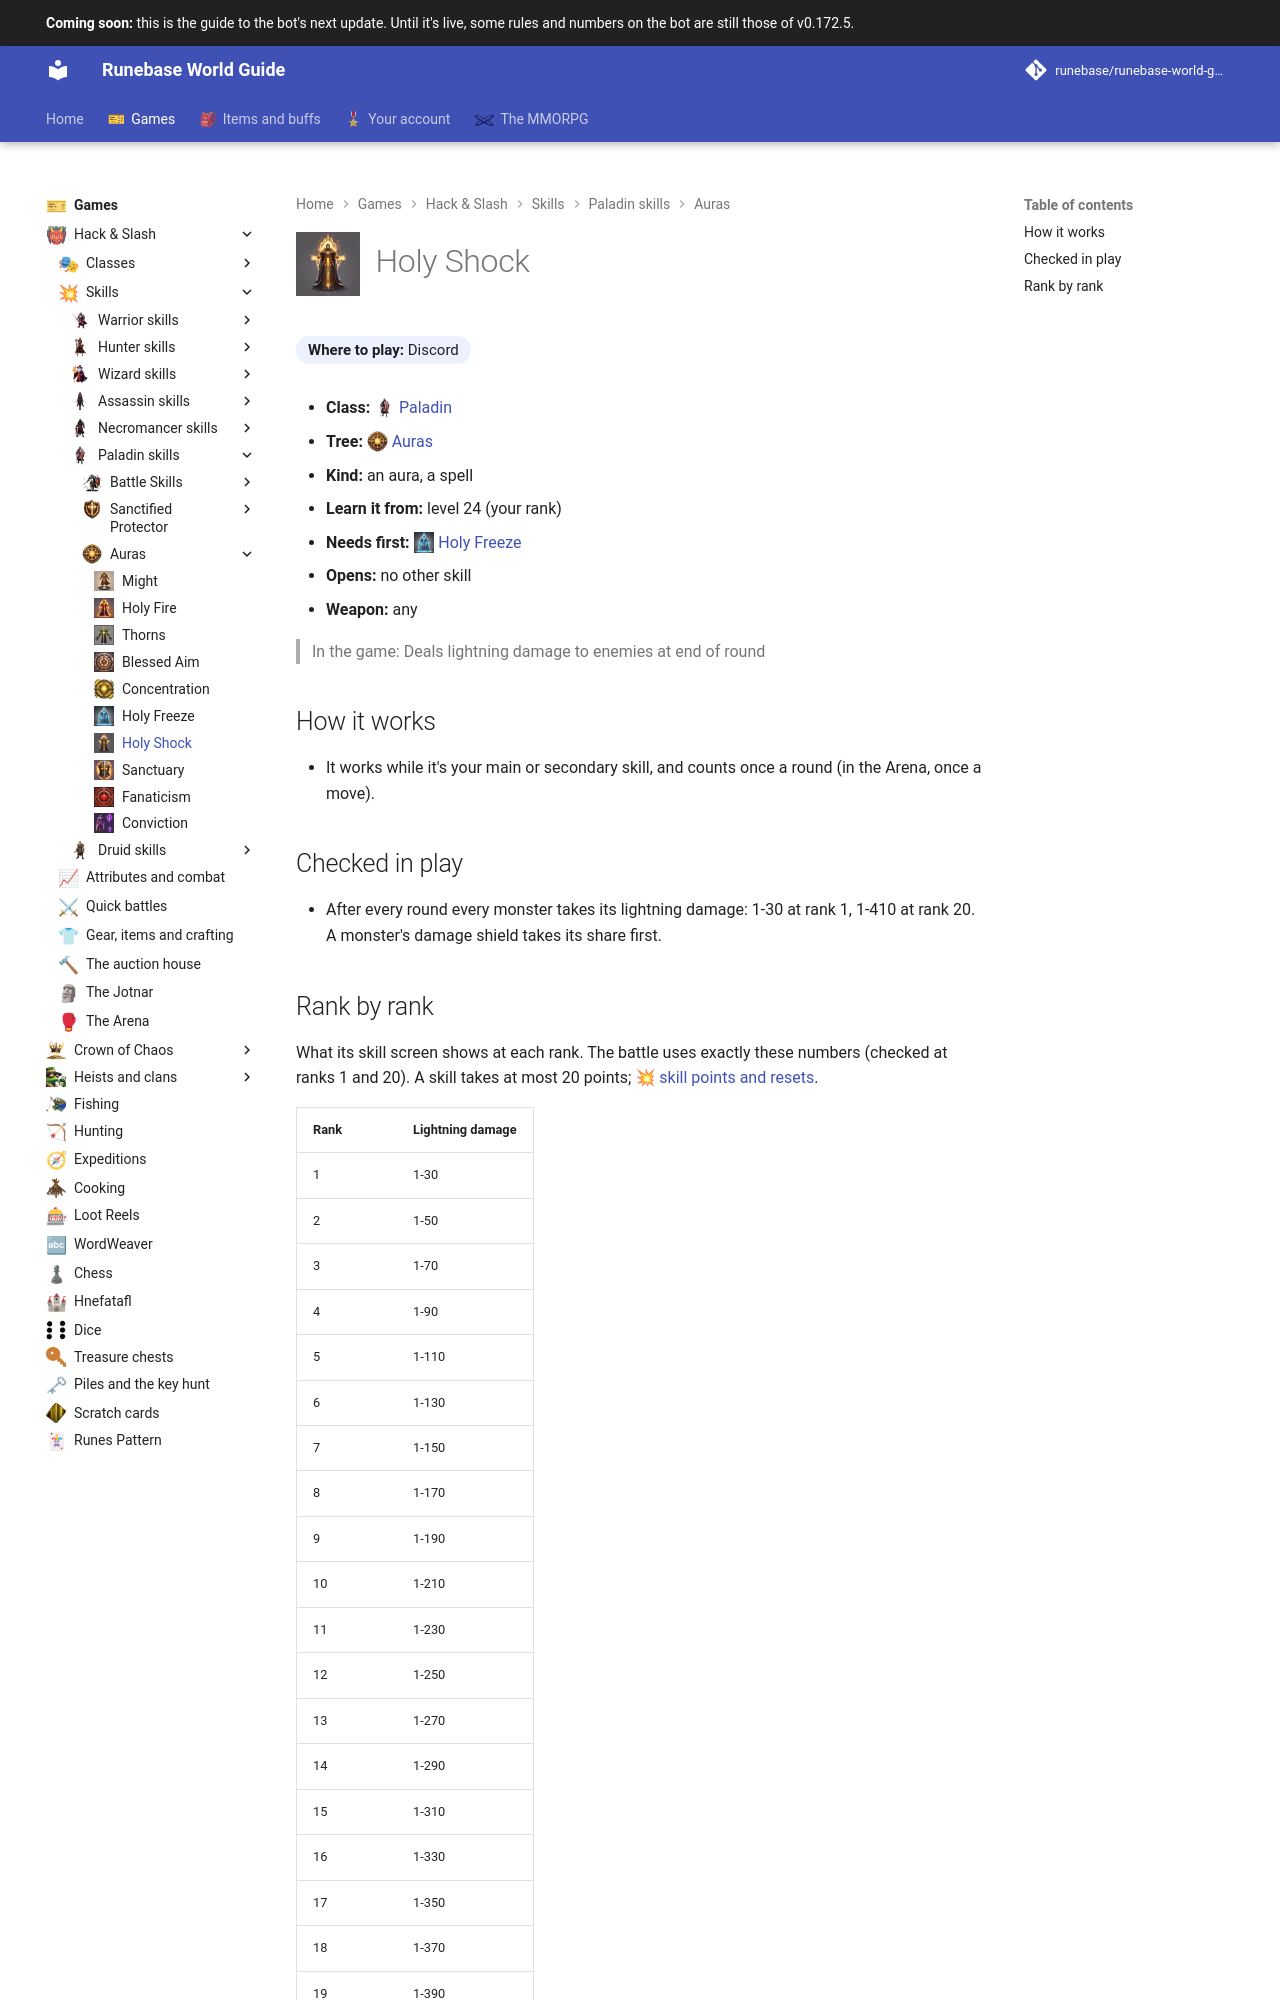

repository: Runebase/runebase-world-guide · page: next/games/hack-and-slash/skills/paladin/auras/holy-shock/index.html · generator: mkdocs

---
title: "Holy Shock"
icon: guide/nav
nav_icon: "assets/icons/skill/paladin/holy-shock.webp"
---

# ![Holy Shock](../../../../../assets/icons/skill/paladin/holy-shock.webp){ .gi .gi-title width="64" height="64" loading="lazy" } Holy Shock

**Where to play:** Discord
{ .where-to-play }

- **Class:** <span class="gi-m">![](../../../../../assets/icons/class/paladin.webp){ .gi .gi-mention width="20" height="20" loading="lazy" }&nbsp;[Paladin](../../../classes/paladin.md)</span>
- **Tree:** <span class="gi-m">![](../../../../../assets/icons/skill-tree/auras.webp){ .gi .gi-mention width="20" height="20" loading="lazy" }&nbsp;[Auras](index.md)</span>
- **Kind:** an aura, a spell
- **Learn it from:** level 24 (your rank)
- **Needs first:** <span class="gi-m">![](../../../../../assets/icons/skill/paladin/holy-freeze.webp){ .gi .gi-mention width="20" height="20" loading="lazy" }&nbsp;[Holy Freeze](holy-freeze.md)</span>
- **Opens:** no other skill
- **Weapon:** any

> In the game: Deals lightning damage to enemies at end of round

## How it works

- It works while it's your main or secondary skill, and counts once a round (in the Arena, once a move).

## Checked in play

- After every round every monster takes its lightning damage: 1-30 at rank 1, 1-410 at rank 20. A monster's damage shield takes its share first.
